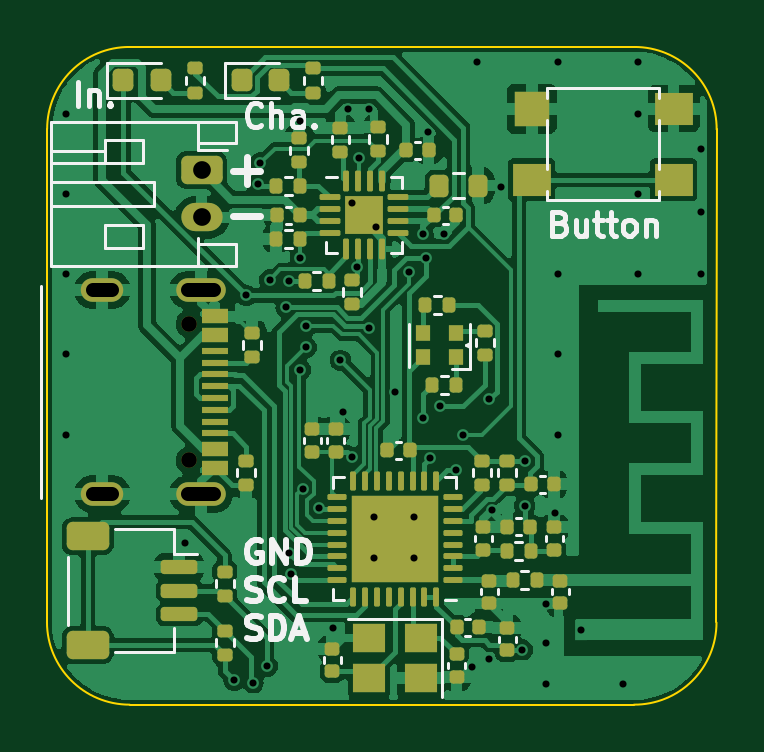
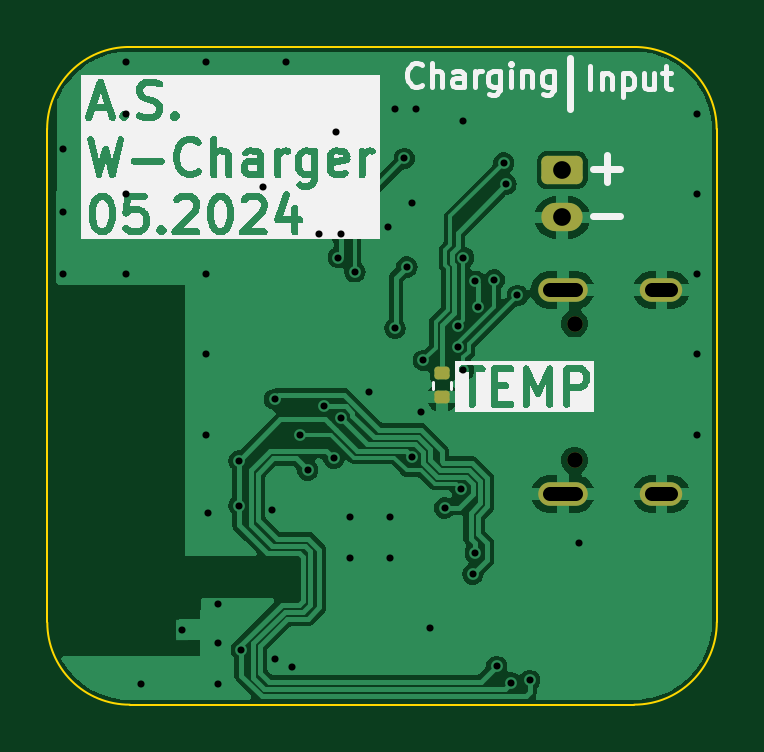
Circuit board: 10 layer files. Board 28.4 x 27.8 mm.
- bottom_copper: ESP32-C3-CuBottom.gbl (47234 bytes)
- top_copper: ESP32-C3-CuTop.gtl (98069 bytes)
- outline: ESP32-C3-EdgeCuts.gm1 (1000 bytes)
- bottom_mask: ESP32-C3-MaskBottom.gbs (1701 bytes)
- top_mask: ESP32-C3-MaskTop.gts (8678 bytes)
- paste: ESP32-C3-PasteBottom.gbp (1215 bytes)
- paste: ESP32-C3-PasteTop.gtp (8510 bytes)
- bottom_silk: ESP32-C3-SilkBottom.gbo (52820 bytes)
- top_silk: ESP32-C3-SilkTop.gto (17630 bytes)
- drill: ESP32-C3.drl (1567 bytes)

=== bottom_copper: ESP32-C3-CuBottom.gbl (47234 bytes, source omitted) ===
=== top_copper: ESP32-C3-CuTop.gtl (98069 bytes, source omitted) ===
=== outline: ESP32-C3-EdgeCuts.gm1 ===
G04 #@! TF.GenerationSoftware,KiCad,Pcbnew,8.0.2*
G04 #@! TF.CreationDate,2024-05-26T21:32:00+02:00*
G04 #@! TF.ProjectId,ESP32-C3,45535033-322d-4433-932e-6b696361645f,rev?*
G04 #@! TF.SameCoordinates,Original*
G04 #@! TF.FileFunction,Profile,NP*
%FSLAX46Y46*%
G04 Gerber Fmt 4.6, Leading zero omitted, Abs format (unit mm)*
G04 Created by KiCad (PCBNEW 8.0.2) date 2024-05-26 21:32:00*
%MOMM*%
%LPD*%
G01*
G04 APERTURE LIST*
G04 #@! TA.AperFunction,Profile*
%ADD10C,0.100000*%
G04 #@! TD*
G04 APERTURE END LIST*
D10*
X32882233Y11842893D02*
X32874874Y-9025126D01*
X57750000Y15317767D02*
X36357107Y15317767D01*
X57750305Y15317718D02*
G75*
G02*
X61225073Y11825118I-5J-3474818D01*
G01*
X36374874Y-12525126D02*
G75*
G02*
X32874874Y-9025126I26J3500026D01*
G01*
X36374874Y-12525126D02*
X57725137Y-12525126D01*
X61225134Y11825118D02*
X61217775Y-9042901D01*
X61217737Y-9050297D02*
G75*
G02*
X57725137Y-12525092I-3474837J-3D01*
G01*
X32882233Y11842893D02*
G75*
G02*
X36357107Y15317767I3474867J7D01*
G01*
M02*

=== bottom_mask: ESP32-C3-MaskBottom.gbs (1701 bytes, source withheld) ===
=== top_mask: ESP32-C3-MaskTop.gts (8678 bytes, source omitted) ===
=== paste: ESP32-C3-PasteBottom.gbp (1215 bytes, source withheld) ===
=== paste: ESP32-C3-PasteTop.gtp (8510 bytes, source omitted) ===
=== bottom_silk: ESP32-C3-SilkBottom.gbo (52820 bytes, source omitted) ===
=== top_silk: ESP32-C3-SilkTop.gto (17630 bytes, source omitted) ===
=== drill: ESP32-C3.drl ===
M48
; DRILL file {KiCad 8.0.2} date 2024-05-26T21:32:00+0200
; FORMAT={-:-/ absolute / metric / decimal}
; #@! TF.CreationDate,2024-05-26T21:32:00+02:00
; #@! TF.GenerationSoftware,Kicad,Pcbnew,8.0.2
; #@! TF.FileFunction,MixedPlating,1,2
FMAT,2
METRIC
; #@! TA.AperFunction,Plated,PTH,ViaDrill
T1C0.300
; #@! TA.AperFunction,Plated,PTH,ComponentDrill
T2C0.300
; #@! TA.AperFunction,Plated,PTH,ComponentDrill
T3C0.600
; #@! TA.AperFunction,Plated,PTH,ComponentDrill
T4C0.750
; #@! TA.AperFunction,NonPlated,NPTH,ComponentDrill
T5C0.660
%
G90
G05
T1
X33.7Y12.5
X33.7Y9.1
X33.7Y5.7
X33.7Y2.3
X33.7Y-1.1
X38.7Y-5.7
X40.8Y-11.5
X41.314Y4.8
X41.6Y-11.6
X41.8Y9.5
X41.9Y10.4
X42.2Y-10.9
X42.3Y5.45
X43.0Y4.3
X43.1Y5.4
X43.1Y-6.1
X43.2Y-7.0
X43.6Y12.2
X43.6Y6.4
X43.6Y1.65
X43.7Y-3.4
X43.85Y3.5
X43.85Y2.6
X44.4Y-4.2
X45.0Y-9.3
X45.3Y2.05
X45.4Y-0.15
X45.6Y12.7
X45.8Y8.7
X45.8Y-2.05
X46.0Y6.0
X46.1Y10.6
X46.5Y12.7
X46.5Y3.4
X46.7Y-4.6
X46.7Y-6.3
X46.8Y7.7
X47.6Y0.7
X48.2Y5.8
X48.4Y-4.6
X48.4Y-6.3
X48.8Y7.4
X48.8Y-0.4
X48.9Y6.4
X49.0Y11.7
X49.1Y-2.1
X49.5Y0.1
X49.7Y7.4
X50.2Y-2.6
X50.5Y-1.1
X50.85Y-10.95
X51.1Y14.7
X51.6Y0.4
X51.6Y-10.6
X51.7Y-4.3
X52.1Y9.4
X53.0Y-10.2
X53.1Y-2.2
X53.1Y-4.1
X54.0Y-8.25
X54.0Y-9.9
X54.0Y-11.65
X54.4Y-4.4
X54.5Y14.7
X54.5Y5.7
X54.5Y2.3
X54.5Y-1.1
X57.24Y-11.65
X57.9Y14.7
X57.9Y12.5
X57.9Y9.1
X57.9Y5.7
X60.55Y11.0
X60.55Y8.35
X60.55Y5.7
T2
X55.5Y-9.35
T4
X39.42Y10.1
X39.42Y8.1
T5
X38.9Y3.6
X38.9Y-2.18
T3
X35.62Y5.03G85X34.82Y5.03
G05
X35.62Y-3.61G85X34.82Y-3.61
G05
X39.95Y5.03G85X38.85Y5.03
G05
X39.95Y-3.61G85X38.85Y-3.61
G05
M30

